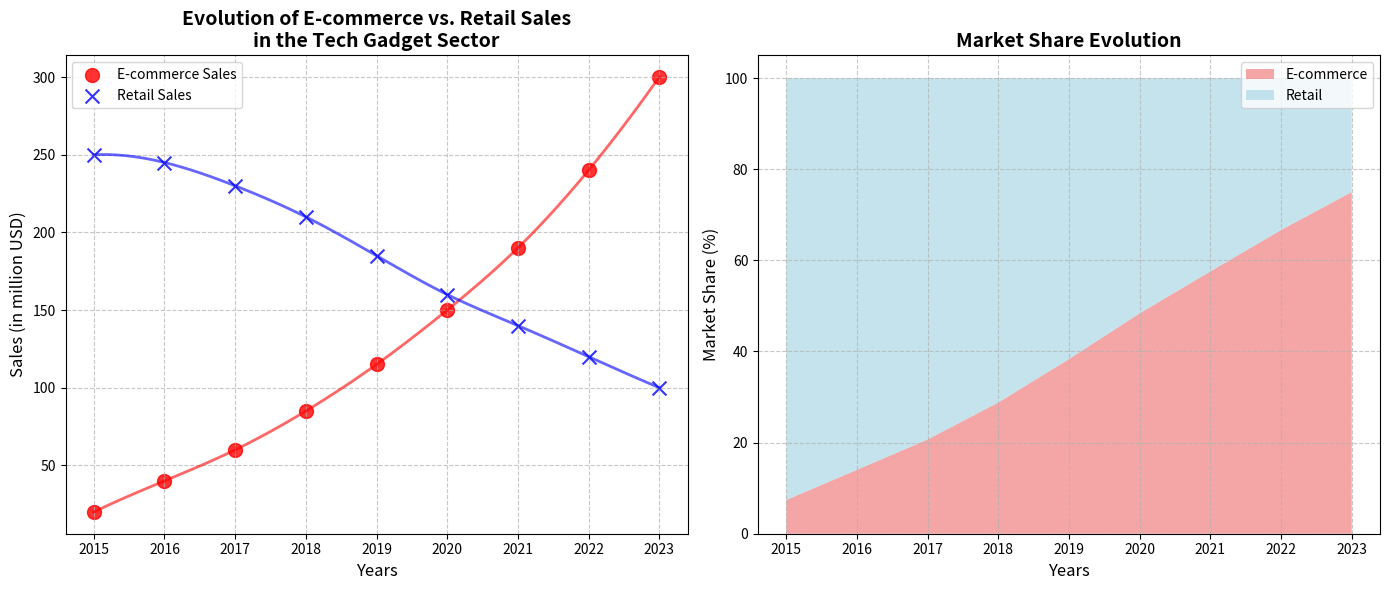

Source code (Python):
import matplotlib.pyplot as plt
import numpy as np
from scipy.interpolate import make_interp_spline

years = np.array([2015, 2016, 2017, 2018, 2019, 2020, 2021, 2022, 2023])
e_commerce_sales = np.array([20, 40, 60, 85, 115, 150, 190, 240, 300])
retail_sales = np.array([250, 245, 230, 210, 185, 160, 140, 120, 100])

e_commerce_market_share = e_commerce_sales / (e_commerce_sales + retail_sales) * 100
retail_market_share = retail_sales / (e_commerce_sales + retail_sales) * 100

fig, (ax1, ax2) = plt.subplots(1, 2, figsize=(14, 6))

ax1.scatter(years, e_commerce_sales, color='red', label='E-commerce Sales', marker='o', s=100, alpha=0.8)
ax1.scatter(years, retail_sales, color='blue', label='Retail Sales', marker='x', s=100, alpha=0.8)

years_fine = np.linspace(years.min(), years.max(), 300)
e_commerce_spline = make_interp_spline(years, e_commerce_sales)(years_fine)
retail_spline = make_interp_spline(years, retail_sales)(years_fine)

ax1.plot(years_fine, e_commerce_spline, color='red', linestyle='-', linewidth=2, alpha=0.6)
ax1.plot(years_fine, retail_spline, color='blue', linestyle='-', linewidth=2, alpha=0.6)

ax1.set_title("Evolution of E-commerce vs. Retail Sales\nin the Tech Gadget Sector", fontsize=14, weight='bold')
ax1.set_xlabel("Years", fontsize=12)
ax1.set_ylabel("Sales (in million USD)", fontsize=12)
ax1.legend(loc='upper left')
ax1.grid(True, linestyle='--', alpha=0.7)

ax2.stackplot(years, e_commerce_market_share, retail_market_share, labels=['E-commerce', 'Retail'], colors=['lightcoral', 'lightblue'], alpha=0.7)
ax2.set_title("Market Share Evolution", fontsize=14, weight='bold')
ax2.set_xlabel("Years", fontsize=12)
ax2.set_ylabel("Market Share (%)", fontsize=12)
ax2.legend(loc='upper right')
ax2.grid(True, linestyle='--', alpha=0.7)

plt.tight_layout()
plt.show()
